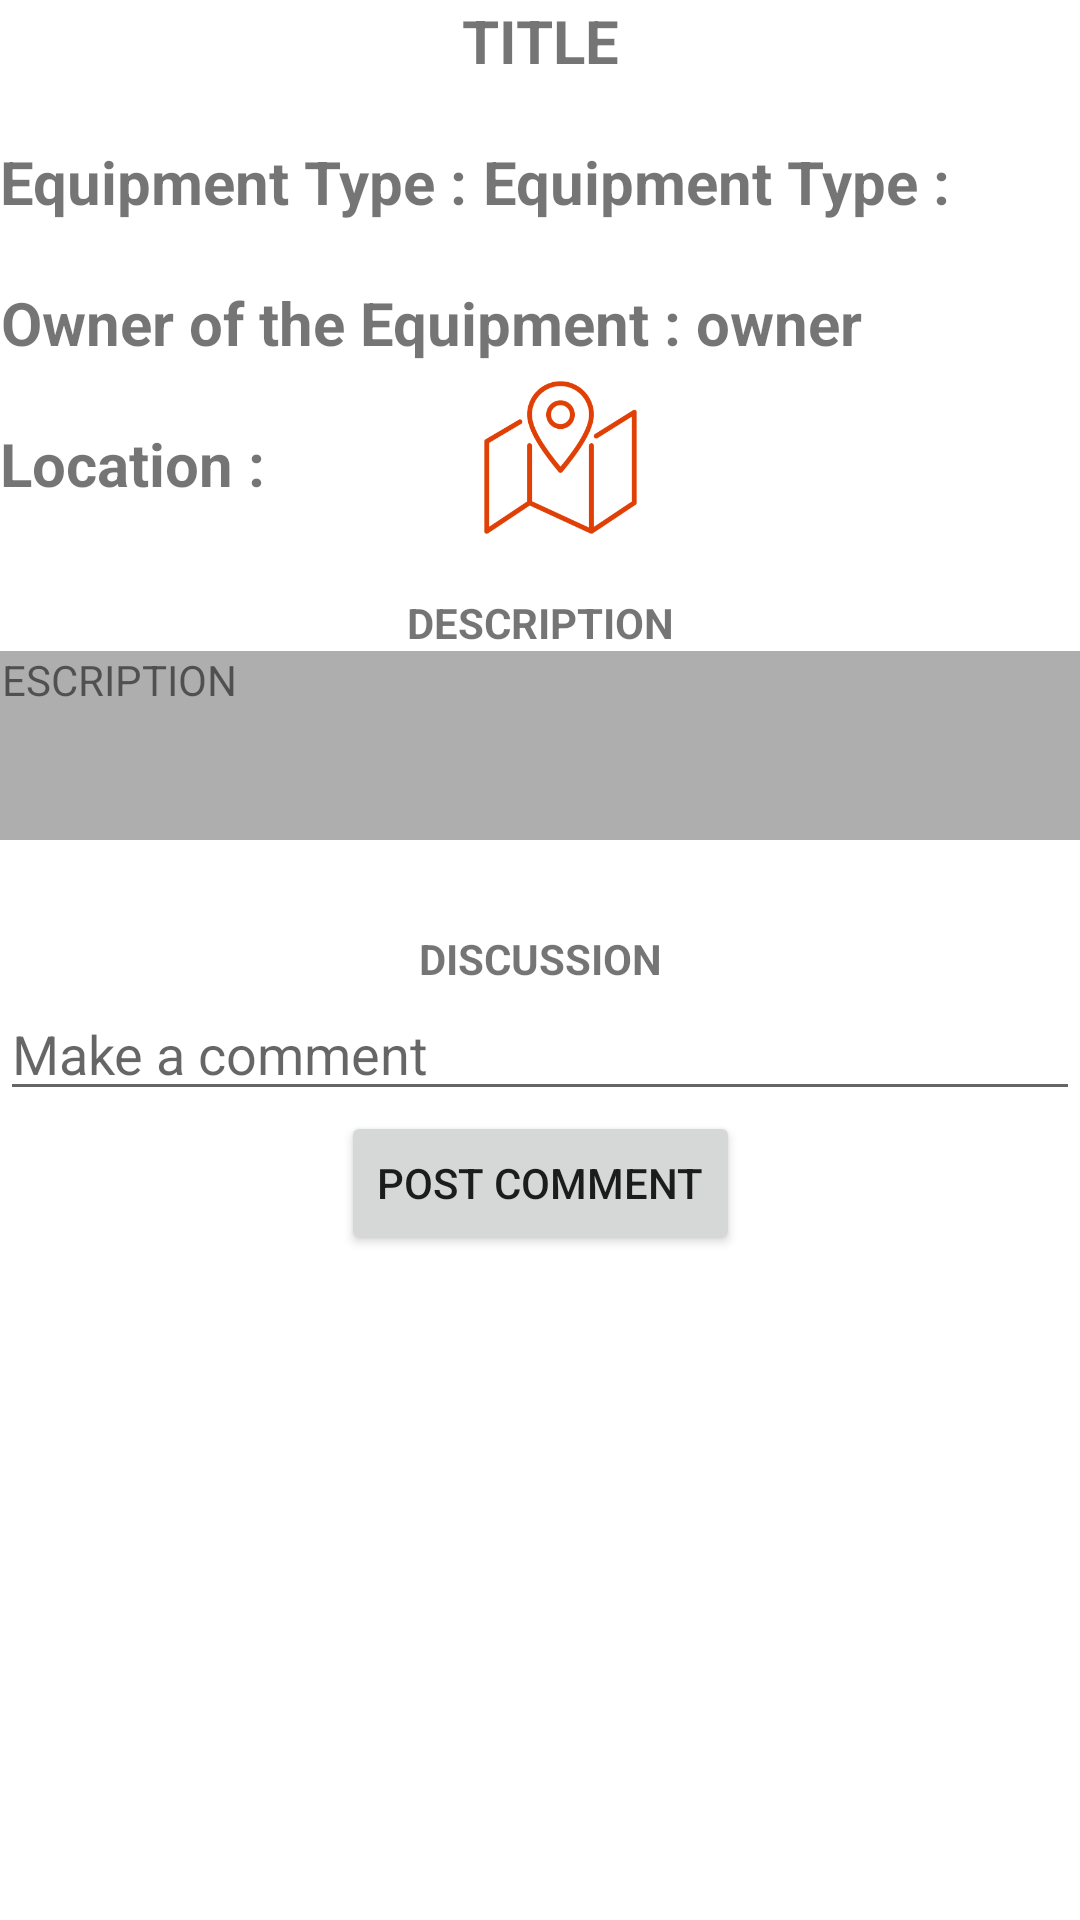

Write the Android layout XML for this screen, with the resource values it uses.
<!-- AndroidManifest.xml: application theme Theme.FindSportEvents -->
<!-- res/layout/fragment_equipment_detailed.xml -->
<?xml version="1.0" encoding="utf-8"?>
<androidx.constraintlayout.widget.ConstraintLayout xmlns:android="http://schemas.android.com/apk/res/android"
    xmlns:app="http://schemas.android.com/apk/res-auto"
    xmlns:tools="http://schemas.android.com/tools"
    android:layout_width="match_parent"
    android:layout_height="match_parent"
    android:background="@color/white"

    >
    <ScrollView
        android:layout_width="match_parent"
        android:layout_height="match_parent"
        android:fillViewport="true"
        app:layout_constraintStart_toStartOf="parent"
        app:layout_constraintTop_toTopOf="parent">

        <androidx.constraintlayout.widget.ConstraintLayout
            android:layout_width="match_parent"
            android:layout_height="wrap_content">

            <TextView
                android:id="@+id/tv_title"
                android:layout_width="match_parent"
                android:layout_height="wrap_content"
                android:gravity="center_horizontal"
                android:text="TITLE"
                android:textSize="20dp"
                android:textStyle="bold"
                app:layout_constraintEnd_toEndOf="parent"
                app:layout_constraintStart_toStartOf="parent"
                app:layout_constraintTop_toTopOf="parent" />


            <TextView
                android:id="@+id/tv_equipment_type"
                android:layout_width="wrap_content"
                android:layout_height="wrap_content"
                android:gravity="center_horizontal"
                android:layout_marginTop="20dp"
                android:text="Equipment Type : "
                android:textSize="20dp"
                android:textStyle="bold"
                app:layout_constraintStart_toStartOf="parent"
                app:layout_constraintTop_toBottomOf="@+id/tv_title" />

            <TextView
                android:id="@+id/tv_equipment_type2"
                android:layout_width="wrap_content"
                android:layout_height="wrap_content"
                android:gravity="center_horizontal"
                android:layout_marginTop="20dp"
                android:text="Equipment Type : "
                android:textSize="20dp"
                android:textStyle="bold"
                app:layout_constraintStart_toEndOf="@+id/tv_equipment_type"
                app:layout_constraintTop_toBottomOf="@+id/tv_title" />

            <TextView
                android:id="@+id/tv_owner"
                android:layout_width="wrap_content"
                android:layout_height="wrap_content"
                android:gravity="center_horizontal"
                android:layout_marginTop="20dp"
                android:text="Owner of the Equipment : "
                android:textSize="20dp"
                android:textStyle="bold"
                app:layout_constraintStart_toStartOf="parent"
                app:layout_constraintTop_toBottomOf="@+id/tv_equipment_type" />

            <TextView
                android:id="@+id/tv_location"
                android:layout_width="wrap_content"
                android:layout_height="wrap_content"
                android:gravity="center_horizontal"
                android:text="Location : "
                android:layout_marginTop="20dp"
                android:textSize="20dp"
                android:textStyle="bold"
                app:layout_constraintStart_toStartOf="parent"
                app:layout_constraintTop_toBottomOf="@+id/tv_owner" />

            <ImageView
                android:id="@+id/iv_map_longitude"
                android:layout_width="51dp"
                android:layout_height="55dp"
                android:layout_gravity="center"
                android:layout_marginStart="68dp"
                android:layout_marginTop="4dp"
                android:scaleType="fitCenter"
                android:src="@drawable/ic_map"
                android:visibility="visible"
                app:layout_constraintStart_toEndOf="@+id/tv_location"
                app:layout_constraintTop_toBottomOf="@+id/tv_owner2"
                />

            <TextView
                android:id="@+id/tv_owner2"
                android:layout_width="wrap_content"
                android:layout_height="wrap_content"
                android:layout_marginTop="20dp"
                android:gravity="center_horizontal"
                android:text="owner"
                android:textSize="20dp"
                android:textStyle="bold"

                app:layout_constraintStart_toEndOf="@+id/tv_owner"
                app:layout_constraintTop_toBottomOf="@+id/tv_equipment_type2" />

            <TextView
                android:id="@+id/tv_description"
                android:layout_width="380dp"
                android:layout_height="63dp"
                android:height="50dp"
                android:background="#51000000"
                android:text="DESCRIPTION"
                app:layout_constraintEnd_toEndOf="parent"
                app:layout_constraintHorizontal_bias="0.461"
                app:layout_constraintStart_toStartOf="parent"
                app:layout_constraintTop_toBottomOf="@+id/tv_description2" />

            <TextView
                android:id="@+id/tv_description2"
                android:layout_width="match_parent"
                android:layout_height="wrap_content"
                android:gravity="center"
                android:text="DESCRIPTION"
                android:textStyle="bold"
                android:layout_marginTop="30dp"
                app:layout_constraintEnd_toEndOf="parent"
                app:layout_constraintHorizontal_bias="0.0"
                app:layout_constraintStart_toStartOf="parent"
                app:layout_constraintTop_toBottomOf="@+id/tv_location" />


            <TextView
                android:id="@+id/tv_discussion"
                android:layout_width="match_parent"
                android:layout_height="wrap_content"
                android:layout_marginTop="30dp"
                android:text="DISCUSSION"
                android:gravity="center"
                android:textStyle="bold"
                app:layout_constraintEnd_toEndOf="parent"
                app:layout_constraintHorizontal_bias="0.4"
                app:layout_constraintStart_toStartOf="parent"
                app:layout_constraintTop_toBottomOf="@+id/tv_description" />

            <androidx.recyclerview.widget.RecyclerView
                android:id="@+id/rv_discussion"
                android:layout_width="match_parent"
                android:layout_height="wrap_content"
                app:layout_constraintEnd_toEndOf="parent"
                app:layout_constraintStart_toStartOf="parent"
                app:layout_constraintTop_toBottomOf="@+id/tv_discussion" />

            <EditText
                android:id="@+id/et_comment"
                android:layout_width="match_parent"
                android:layout_height="wrap_content"
                android:hint="Make a comment"
                app:layout_constraintEnd_toEndOf="parent"
                app:layout_constraintStart_toStartOf="parent"
                app:layout_constraintTop_toBottomOf="@+id/rv_discussion" />

            <Button
                android:id="@+id/btn_post_comment"
                android:layout_width="wrap_content"
                android:layout_height="wrap_content"
                android:text="Post Comment"
                app:layout_constraintEnd_toEndOf="parent"
                app:layout_constraintStart_toStartOf="parent"
                app:layout_constraintTop_toBottomOf="@+id/et_comment" />
        </androidx.constraintlayout.widget.ConstraintLayout>


    </ScrollView>

</androidx.constraintlayout.widget.ConstraintLayout>
<!-- resources referenced by this layout -->
<resources>
  <!-- drawable ic_map: png bitmap (drawable, 7287 bytes) -->
  <style name="Theme.FindSportEvents" parent="Theme.MaterialComponents.DayNight.DarkActionBar">
          
          <item name="colorPrimary">@color/purple_500</item>
          <item name="colorPrimaryVariant">@color/purple_700</item>
          <item name="colorOnPrimary">@color/white</item>
          
          <item name="colorSecondary">@color/teal_200</item>
          <item name="colorSecondaryVariant">@color/teal_700</item>
          <item name="colorOnSecondary">@color/black</item>
          
          <item name="android:statusBarColor" tools:targetApi="l">?attr/colorPrimaryVariant</item>
          
      </style>
  <!-- not gathered from this repository: default colours our renderer supplied (Android Studio template values) -->
  <color name="purple_500">#FF6200EE</color>
  <color name="purple_700">#FF3700B3</color>
  <color name="teal_200">#FF03DAC5</color>
  <color name="teal_700">#FF018786</color>
  <color name="black">#FF000000</color>
  <color name="white">#FFFFFFFF</color>
</resources>
